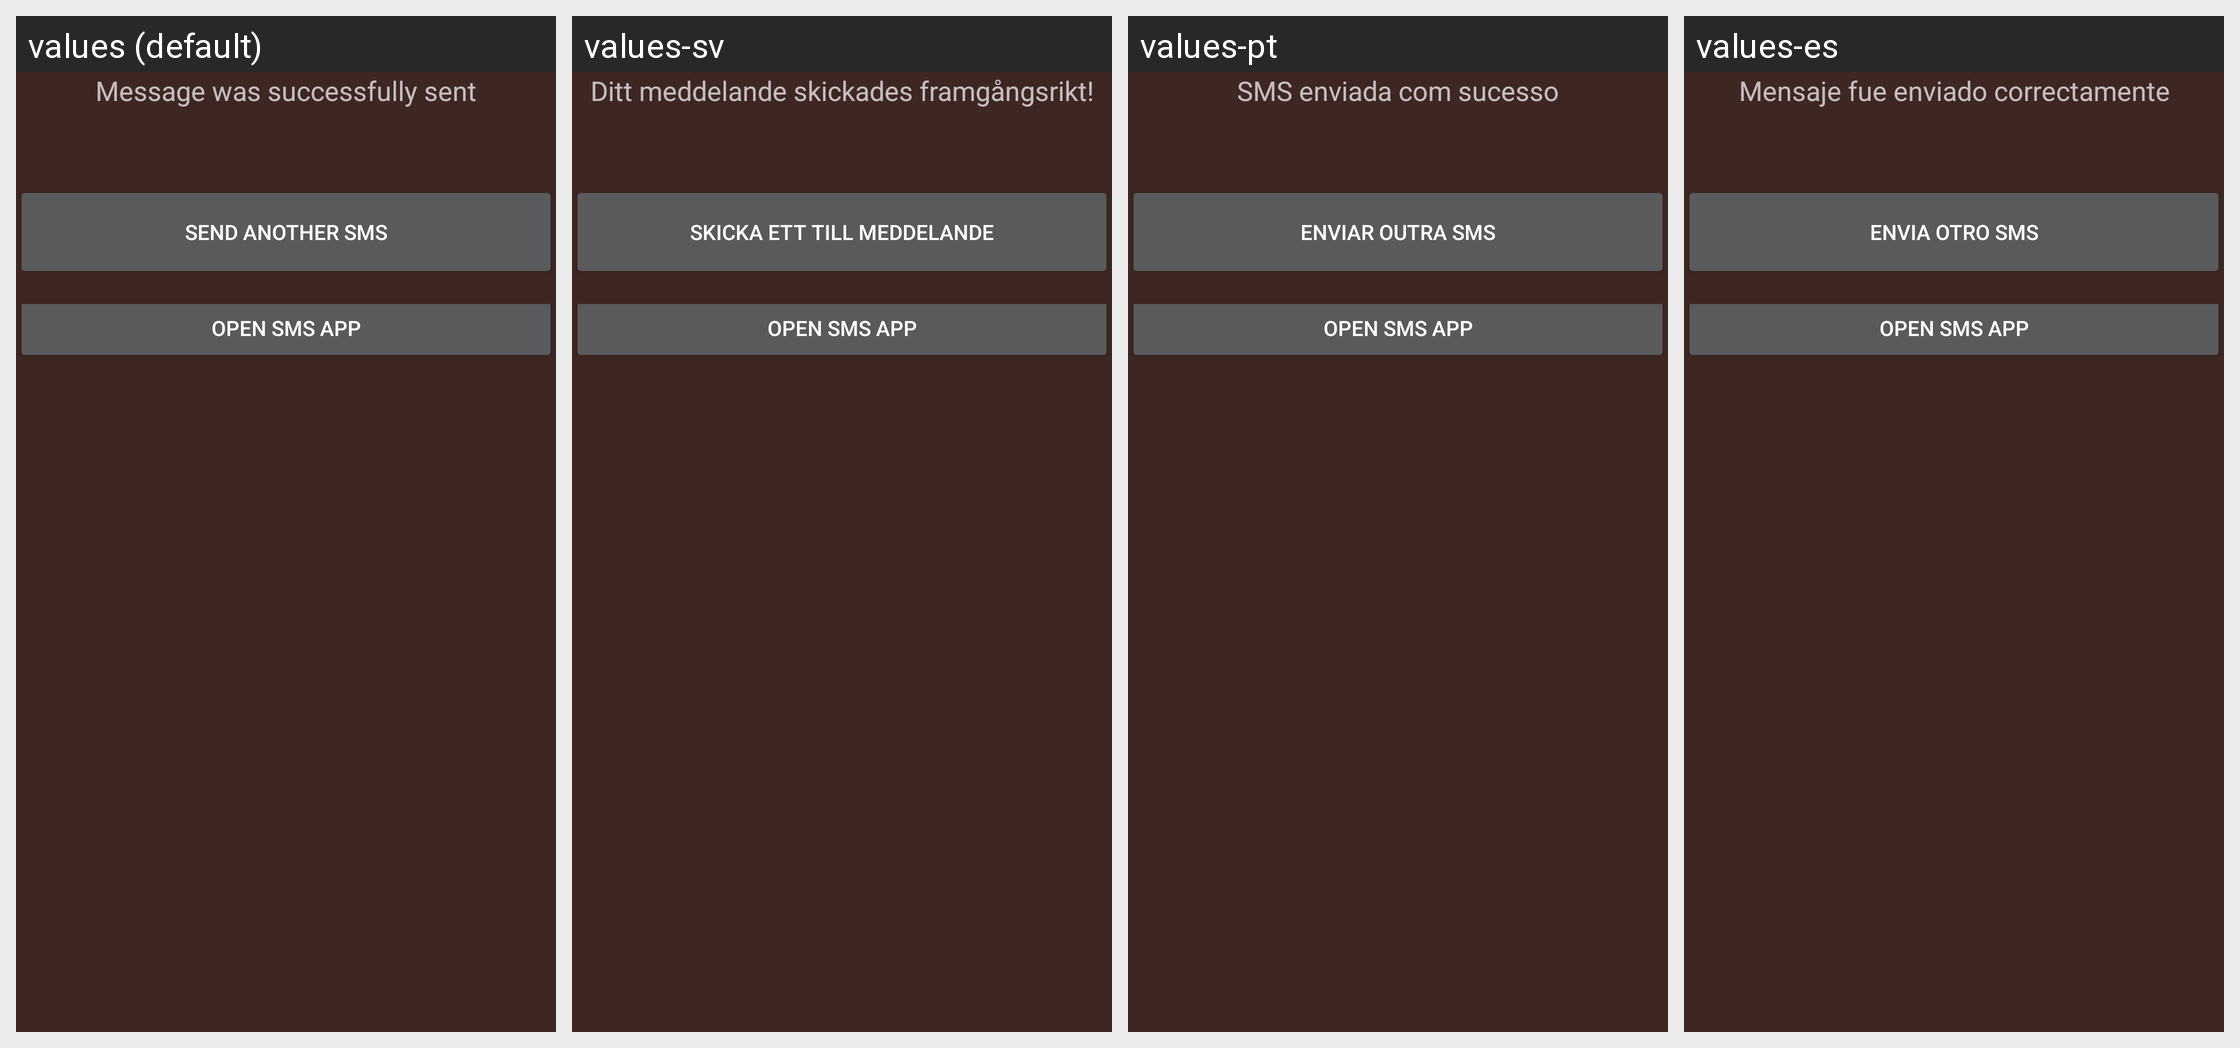

This grid shows one Android layout under several languages. Give, for every string resource on the screen, its name, the default text and each shown locale's text.
Android screen res/layout/activity_another_msg.xml rendered under 4 locales, left to right: values (default), values-sv, values-pt, values-es. Device: Nexus 5 (rendered at 1080×1920; each locale shown at half size, 540×960, under a caption strip naming it); theme AppDefaultThemeDark.
Other locales in the repository, not shown: values-ru, values-sk, values-uk.
Strings drawn on this screen, with the default value and each locale's value (text and hints the layout hard-codes, and strings that could not be matched under every locale, appear in the picture but are not listed):

sms_is_sent_msg
  values: Message was successfully sent
  values-sv: Ditt meddelande skickades framgångsrikt!
  values-pt: SMS enviada com sucesso
  values-es: Mensaje fue enviado correctamente

another_msg_button_text
  values: Send another SMS
  values-sv: Skicka ett till meddelande
  values-pt: Enviar outra SMS
  values-es: Envia otro SMS

another_msg_button_smsapp
  values: Open SMS App
  values-sv: Open SMS App
  values-pt: Open SMS App
  values-es: Open SMS App
